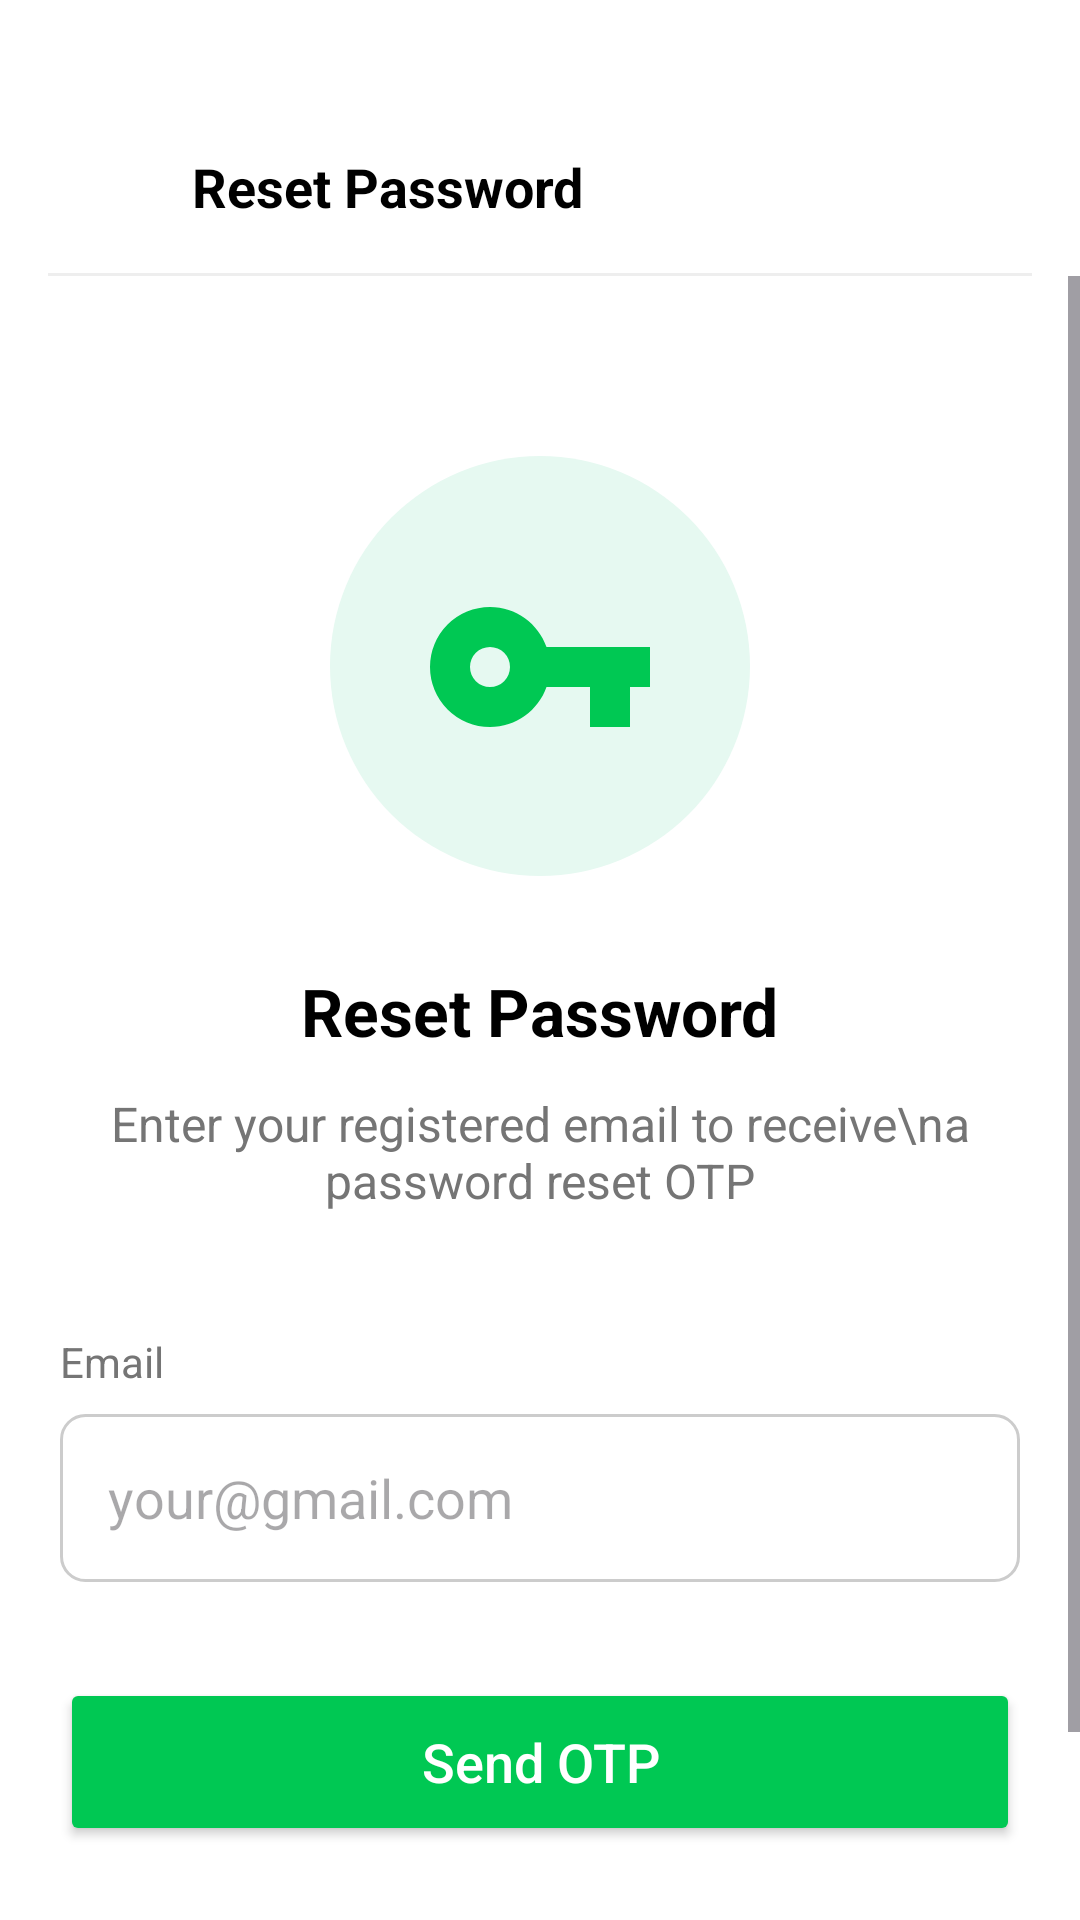

Produce the Android XML layout that renders to this screen, including the resource entries it uses.
<!-- AndroidManifest.xml: activity theme Theme.Kisanmitra -->
<!-- res/layout/activity_reset_password.xml -->
<?xml version="1.0" encoding="utf-8"?>
<androidx.constraintlayout.widget.ConstraintLayout xmlns:android="http://schemas.android.com/apk/res/android"
    xmlns:app="http://schemas.android.com/apk/res-auto"
    android:layout_width="match_parent"
    android:layout_height="match_parent"
    android:background="@color/white">

    
    <androidx.constraintlayout.widget.ConstraintLayout
        android:id="@+id/header"
        android:layout_width="match_parent"
        android:layout_height="60dp"
        android:layout_marginTop="32dp"
        android:paddingHorizontal="16dp"
        app:layout_constraintTop_toTopOf="parent">

        <ImageView
            android:id="@+id/btn_back"
            android:layout_width="24dp"
            android:layout_height="24dp"
            android:src="@drawable/ic_back"
            app:layout_constraintBottom_toBottomOf="parent"
            app:layout_constraintStart_toStartOf="parent"
            app:layout_constraintTop_toTopOf="parent" />

        <TextView
            android:layout_width="wrap_content"
            android:layout_height="wrap_content"
            android:layout_marginStart="24dp"
            android:text="Reset Password"
            android:textColor="@color/black"
            android:textSize="18sp"
            android:textStyle="bold"
            app:layout_constraintBottom_toBottomOf="parent"
            app:layout_constraintStart_toEndOf="@+id/btn_back"
            app:layout_constraintTop_toTopOf="parent" />

        <View
            android:layout_width="match_parent"
            android:layout_height="1dp"
            android:background="#EEEEEE"
            app:layout_constraintBottom_toBottomOf="parent" />
    </androidx.constraintlayout.widget.ConstraintLayout>

    <ScrollView
        android:layout_width="match_parent"
        android:layout_height="0dp"
        app:layout_constraintBottom_toBottomOf="parent"
        app:layout_constraintTop_toBottomOf="@+id/header">

        <LinearLayout
            android:layout_width="match_parent"
            android:layout_height="wrap_content"
            android:gravity="center_horizontal"
            android:orientation="vertical"
            android:padding="20dp">

            <View
                android:id="@+id/icon_bg"
                android:layout_width="140dp"
                android:layout_height="140dp"
                android:layout_marginTop="40dp"
                android:background="@drawable/bg_light_green_circle" />

            <ImageView
                android:layout_width="80dp"
                android:layout_height="80dp"
                android:layout_marginTop="-110dp"
                android:src="@drawable/ic_key" />

            <TextView
                android:layout_width="wrap_content"
                android:layout_height="wrap_content"
                android:layout_marginTop="60dp"
                android:text="Reset Password"
                android:textColor="@color/black"
                android:textSize="22sp"
                android:textStyle="bold" />

            <TextView
                android:layout_width="wrap_content"
                android:layout_height="wrap_content"
                android:layout_marginTop="12dp"
                android:gravity="center"
                android:text="Enter your registered email to receive\na password reset OTP"
                android:textColor="@color/grey"
                android:textSize="16sp" />

            <LinearLayout
                android:layout_width="match_parent"
                android:layout_height="wrap_content"
                android:layout_marginTop="40dp"
                android:orientation="vertical">

                <TextView
                    android:layout_width="wrap_content"
                    android:layout_height="wrap_content"
                    android:text="Email"
                    android:textColor="@color/grey"
                    android:textSize="14sp" />

                <EditText
                    android:id="@+id/et_email"
                    android:layout_width="match_parent"
                    android:layout_height="56dp"
                    android:layout_marginTop="8dp"
                    android:background="@drawable/bg_edittext"
                    android:hint="your@gmail.com"
                    android:inputType="textEmailAddress"
                    android:paddingHorizontal="16dp"
                    android:singleLine="true" />

                <Button
                    android:id="@+id/btn_send_otp"
                    android:layout_width="match_parent"
                    android:layout_height="56dp"
                    android:layout_marginTop="32dp"
                    android:backgroundTint="@color/vibrant_green"
                    android:text="Send OTP"
                    android:textAllCaps="false"
                    android:textColor="@color/white"
                    android:textSize="18sp"
                    app:cornerRadius="12dp" />

                <TextView
                    android:id="@+id/btn_back_to_login"
                    android:layout_width="wrap_content"
                    android:layout_height="wrap_content"
                    android:layout_gravity="center"
                    android:layout_marginTop="24dp"
                    android:text="Back to Login"
                    android:textColor="@color/vibrant_green"
                    android:textSize="16sp"
                    android:textStyle="bold" />

            </LinearLayout>
        </LinearLayout>
    </ScrollView>

    <ProgressBar
        android:id="@+id/progress_bar"
        android:layout_width="wrap_content"
        android:layout_height="wrap_content"
        android:visibility="gone"
        android:indeterminateTint="@color/vibrant_green"
        app:layout_constraintBottom_toBottomOf="parent"
        app:layout_constraintEnd_toEndOf="parent"
        app:layout_constraintStart_toStartOf="parent"
        app:layout_constraintTop_toTopOf="parent" />

</androidx.constraintlayout.widget.ConstraintLayout>
<!-- resources referenced by this layout -->
<resources>
  <color name="black">#FF000000</color>
  <color name="grey">#757575</color>
  <color name="vibrant_green">#00C853</color>
  <color name="white">#FFFFFFFF</color>
  <!-- drawable bg_edittext (drawable) -->
  <?xml version="1.0" encoding="utf-8"?>
  <shape xmlns:android="http://schemas.android.com/apk/res/android">
      <solid android:color="@color/white" />
      <stroke
          android:width="1dp"
          android:color="#CCCCCC" />
      <corners android:radius="8dp" />
  </shape>
  <!-- drawable bg_light_green_circle (drawable) -->
  <?xml version="1.0" encoding="utf-8"?>
  <shape xmlns:android="http://schemas.android.com/apk/res/android"
      android:shape="oval">
      <solid android:color="#E6F9F1" />
  </shape>
  <!-- drawable ic_key (drawable) -->
  <vector xmlns:android="http://schemas.android.com/apk/res/android"
      android:width="24dp"
      android:height="24dp"
      android:viewportWidth="24"
      android:viewportHeight="24">
      <path
          android:fillColor="#00C853"
          android:pathData="M12.65,10C11.83,7.67 9.61,6 7,6A6,6 0 0,0 1,12A6,6 0 0,0 7,18C9.61,18 11.83,16.33 12.65,14H17V18H21V14H23V10H12.65M7,14A2,2 0 0,1 5,12A2,2 0 0,1 7,10A2,2 0 0,1 9,12A2,2 0 0,1 7,14Z" />
  </vector>
  <style name="Theme.Kisanmitra" parent="Theme.Material3.DayNight.NoActionBar">
          <item name="colorPrimary">@color/vibrant_green</item>
          <item name="android:statusBarColor">@color/vibrant_green</item>
      </style>
</resources>
